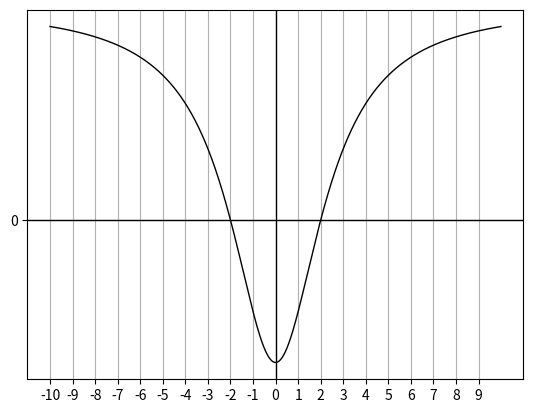

This chart was generated by the following Python code:
import matplotlib.pyplot as plt
import math
import matplotlib as mpl
import numpy as np
import sympy
from sympy.abc import x


x1 = np.arange(-10,10,0.01)   # start,stop,step
y1 = sympy.sympify(((x**2)-4)/((x**2)+6))
y1 = sympy.lambdify(x, y1, 'numpy')

plt.grid(True)
plt.axhline(y=0, lw=1, color='black')
plt.axvline(x=0, lw=1, color='black')
plt.xticks(np.arange(-10, 10, 1.0))
plt.yticks(np.arange(-10, 10, 1.0))


plt.plot(x1,y1(x1), color='black', linewidth=1)

# plt.plot(3, 9, marker='.', color='black')

plt.show()
